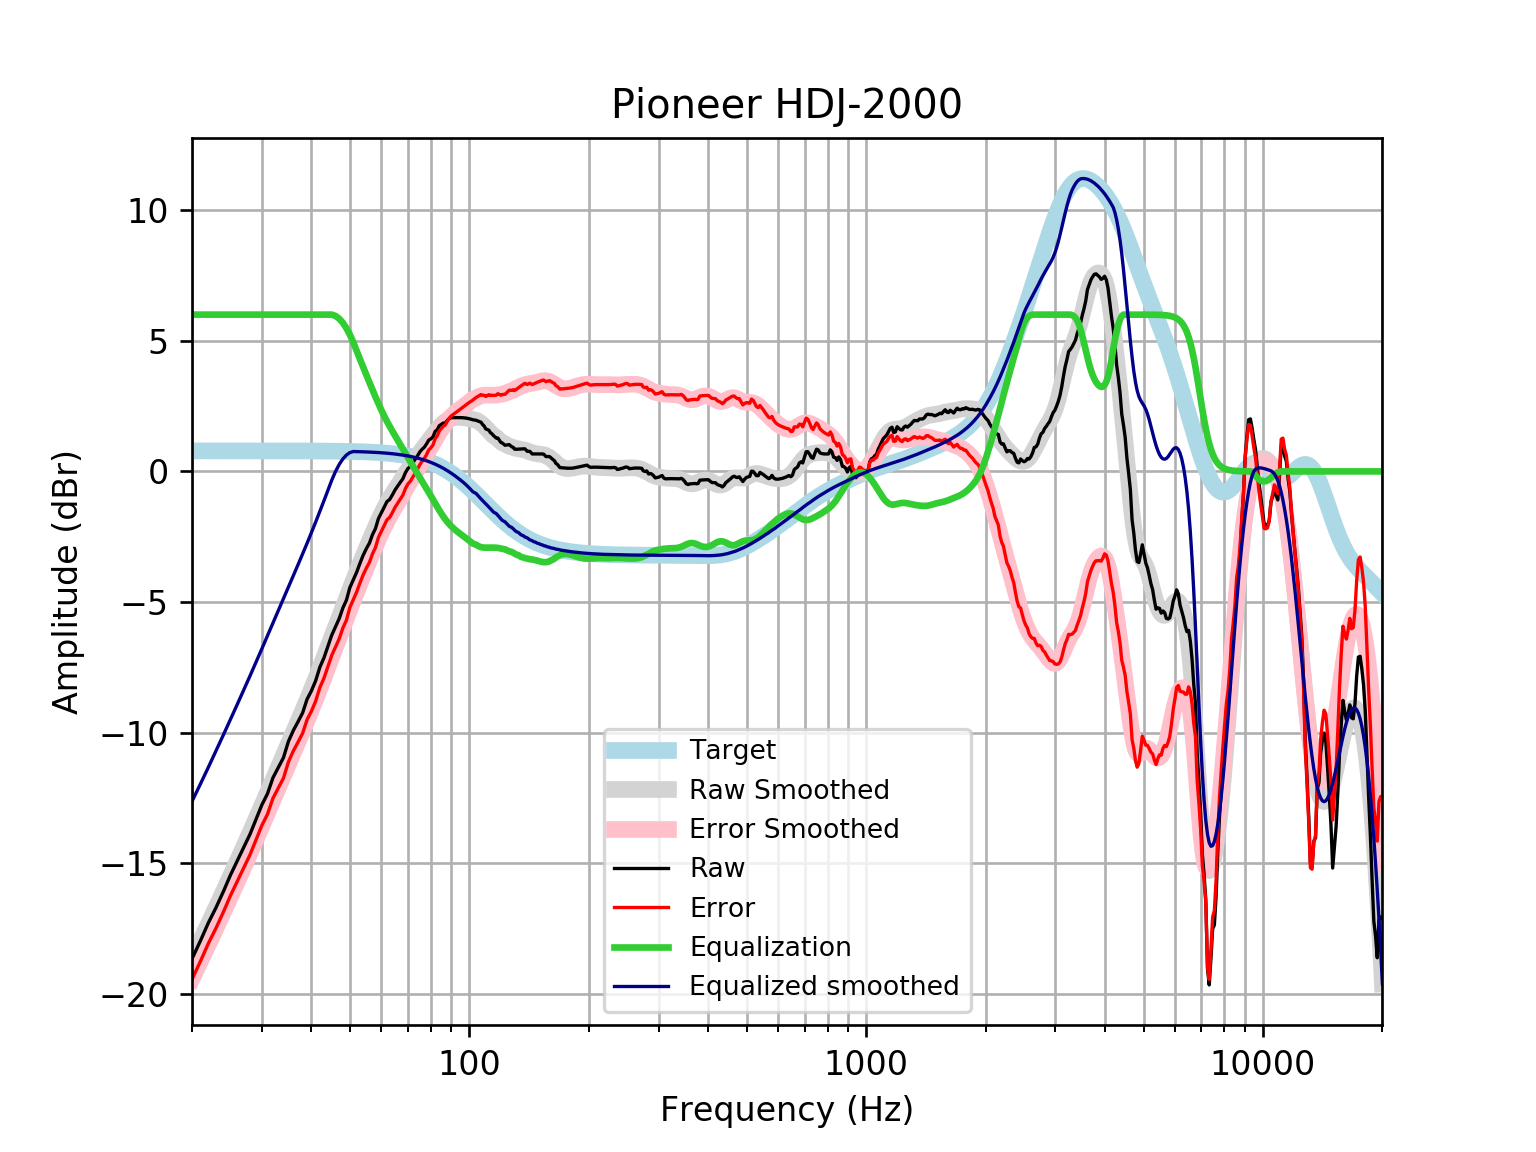

The table this chart was drawn from, first rows:
frequency, raw, error, smoothed, error_smoothed, equalization, equalized_raw, equalized_smoothed, target
20, -18.65, -19.44, -18.63, -19.41, 6, -12.65, -12.63, 0.7859
21, -17.96, -18.75, -17.96, -18.75, 6.0, -11.96, -11.96, 0.7859
22, -17.27, -18.06, -17.32, -18.1, 6.0, -11.27, -11.32, 0.7858
23, -16.69, -17.47, -16.69, -17.47, 6, -10.69, -10.69, 0.7858
24, -16.07, -16.86, -16.08, -16.87, 6, -10.07, -10.08, 0.7858
25, -15.45, -16.23, -15.49, -16.28, 6, -9.447, -9.491, 0.7857
26, -14.91, -15.7, -14.92, -15.71, 6.0, -8.911, -8.92, 0.7857
27, -14.39, -15.17, -14.37, -15.15, 6.0, -8.386, -8.366, 0.7856
28, -13.89, -14.67, -13.83, -14.61, 6.0, -7.887, -7.827, 0.7855
29, -13.31, -14.1, -13.3, -14.09, 6.0, -7.312, -7.301, 0.7854
30, -12.76, -13.55, -12.79, -13.57, 6, -6.76, -6.787, 0.7852
31, -12.33, -13.12, -12.29, -13.07, 6, -6.331, -6.285, 0.785
32, -11.72, -12.5, -11.8, -12.58, 6.0, -5.72, -5.798, 0.7848
33, -11.33, -12.11, -11.32, -12.11, 6.0, -5.329, -5.324, 0.7846
34, -10.96, -11.74, -10.87, -11.65, 6, -4.955, -4.866, 0.7843
35, -10.33, -11.12, -10.42, -11.21, 6, -4.333, -4.422, 0.7839
36, -9.916, -10.7, -9.992, -10.78, 6.0, -3.916, -3.992, 0.7835
37, -9.579, -10.36, -9.571, -10.35, 6, -3.579, -3.571, 0.783
38, -9.24, -10.02, -9.158, -9.941, 6, -3.24, -3.158, 0.7824
39, -8.717, -9.499, -8.749, -9.531, 6.0, -2.717, -2.749, 0.7818
40, -8.394, -9.175, -8.341, -9.123, 6, -2.394, -2.341, 0.781
41, -8.005, -8.786, -7.935, -8.715, 6, -2.005, -1.935, 0.7801
42, -7.492, -8.271, -7.529, -8.308, 6, -1.492, -1.529, 0.7791
43, -7.14, -7.918, -7.126, -7.904, 6.0, -1.14, -1.126, 0.7779
44, -6.697, -7.474, -6.728, -7.504, 6, -0.6973, -0.7279, 0.7766
45, -6.265, -7.04, -6.336, -7.111, 6.0, -0.2648, -0.3355, 0.7751
46, -5.942, -6.716, -5.951, -6.724, 5.95, 0.007321, -0.001296, 0.7734
47, -5.629, -6.401, -5.575, -6.347, 5.844, 0.215, 0.2687, 0.7715
48, -5.224, -5.993, -5.209, -5.979, 5.687, 0.4627, 0.4771, 0.7694
49, -4.928, -5.695, -4.854, -5.621, 5.481, 0.5531, 0.627, 0.767
50, -4.44, -5.204, -4.509, -5.273, 5.23, 0.7897, 0.7209, 0.7642
51, -4.145, -4.907, -4.176, -4.937, 4.937, 0.7915, 0.7612, 0.7612
52, -3.858, -4.616, -3.853, -4.611, 4.611, 0.7532, 0.7579, 0.7578
53, -3.518, -4.272, -3.542, -4.296, 4.296, 0.7776, 0.7541, 0.7541
54, -3.209, -3.959, -3.24, -3.99, 3.99, 0.7811, 0.7499, 0.7499
55, -2.956, -3.701, -2.947, -3.692, 3.692, 0.7362, 0.7453, 0.7453
56, -2.742, -3.483, -2.663, -3.403, 3.403, 0.6605, 0.7402, 0.7401
57, -2.421, -3.156, -2.388, -3.122, 3.122, 0.701, 0.7345, 0.7345
58, -2.185, -2.914, -2.123, -2.852, 2.852, 0.6663, 0.7283, 0.7283
59, -1.806, -2.528, -1.872, -2.594, 2.594, 0.7875, 0.7215, 0.7215
60, -1.583, -2.297, -1.637, -2.351, 2.351, 0.7672, 0.714, 0.714
61, -1.366, -2.072, -1.418, -2.124, 2.124, 0.7581, 0.7058, 0.7058
62, -1.155, -1.851, -1.217, -1.914, 1.914, 0.7592, 0.6969, 0.6969
63, -1.072, -1.759, -1.032, -1.719, 1.719, 0.6474, 0.6871, 0.6871
64, -0.8945, -1.571, -0.8597, -1.536, 1.536, 0.6418, 0.6765, 0.6765
65, -0.705, -1.37, -0.6971, -1.362, 1.362, 0.6571, 0.665, 0.665
66, -0.5581, -1.211, -0.5404, -1.193, 1.193, 0.6349, 0.6525, 0.6525
67, -0.4134, -1.052, -0.387, -1.026, 1.026, 0.6127, 0.639, 0.639
68, -0.2809, -0.9054, -0.2356, -0.8601, 0.8601, 0.5791, 0.6244, 0.6244
69, -0.05027, -0.659, -0.08622, -0.6949, 0.6949, 0.6447, 0.6087, 0.6087
70, 0.1087, -0.4831, 0.06033, -0.5315, 0.5315, 0.6401, 0.5918, 0.5918
71, 0.1949, -0.3787, 0.2027, -0.3709, 0.3709, 0.5658, 0.5736, 0.5736
72, 0.3295, -0.2247, 0.3399, -0.2142, 0.2142, 0.5437, 0.5541, 0.5541
73, 0.4622, -0.07109, 0.4711, -0.06216, 0.06216, 0.5244, 0.5333, 0.5333
74, 0.5921, 0.08102, 0.5966, 0.08555, -0.08555, 0.5065, 0.511, 0.511
75, 0.7451, 0.2578, 0.717, 0.2297, -0.2297, 0.5154, 0.4873, 0.4873
76, 0.8457, 0.3836, 0.8335, 0.3715, -0.3715, 0.4742, 0.462, 0.4621
77, 0.9253, 0.49, 0.9476, 0.5124, -0.5124, 0.4128, 0.4352, 0.4353
78, 1.049, 0.6426, 1.06, 0.6536, -0.6536, 0.3958, 0.4068, 0.4068
79, 1.198, 0.8208, 1.172, 0.7957, -0.7957, 0.4019, 0.3767, 0.3768
... 553 more rows
